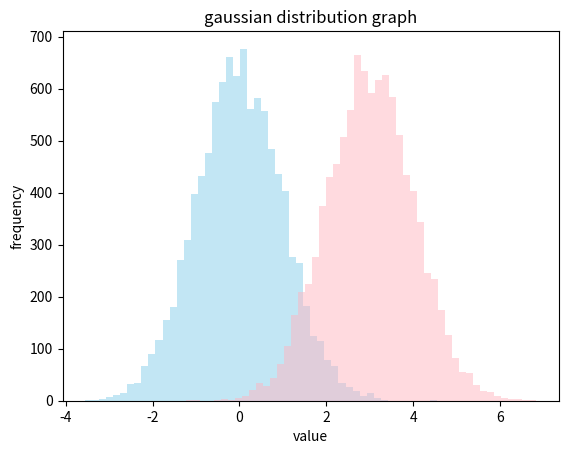

Reproduce this figure in Python.
import numpy as np
import matplotlib.pyplot as plt

data1 = np.random.randn(10000)
data2 = np.random.randn(10000) + 3
plt.hist(data1, bins=50, color='skyblue', alpha=0.5, label='group1')
plt.hist(data2, bins=50, color='lightpink', alpha=0.5, label='group2')
plt.xlabel('value')
plt.ylabel('frequency')
plt.title('gaussian distribution graph')
plt.show()